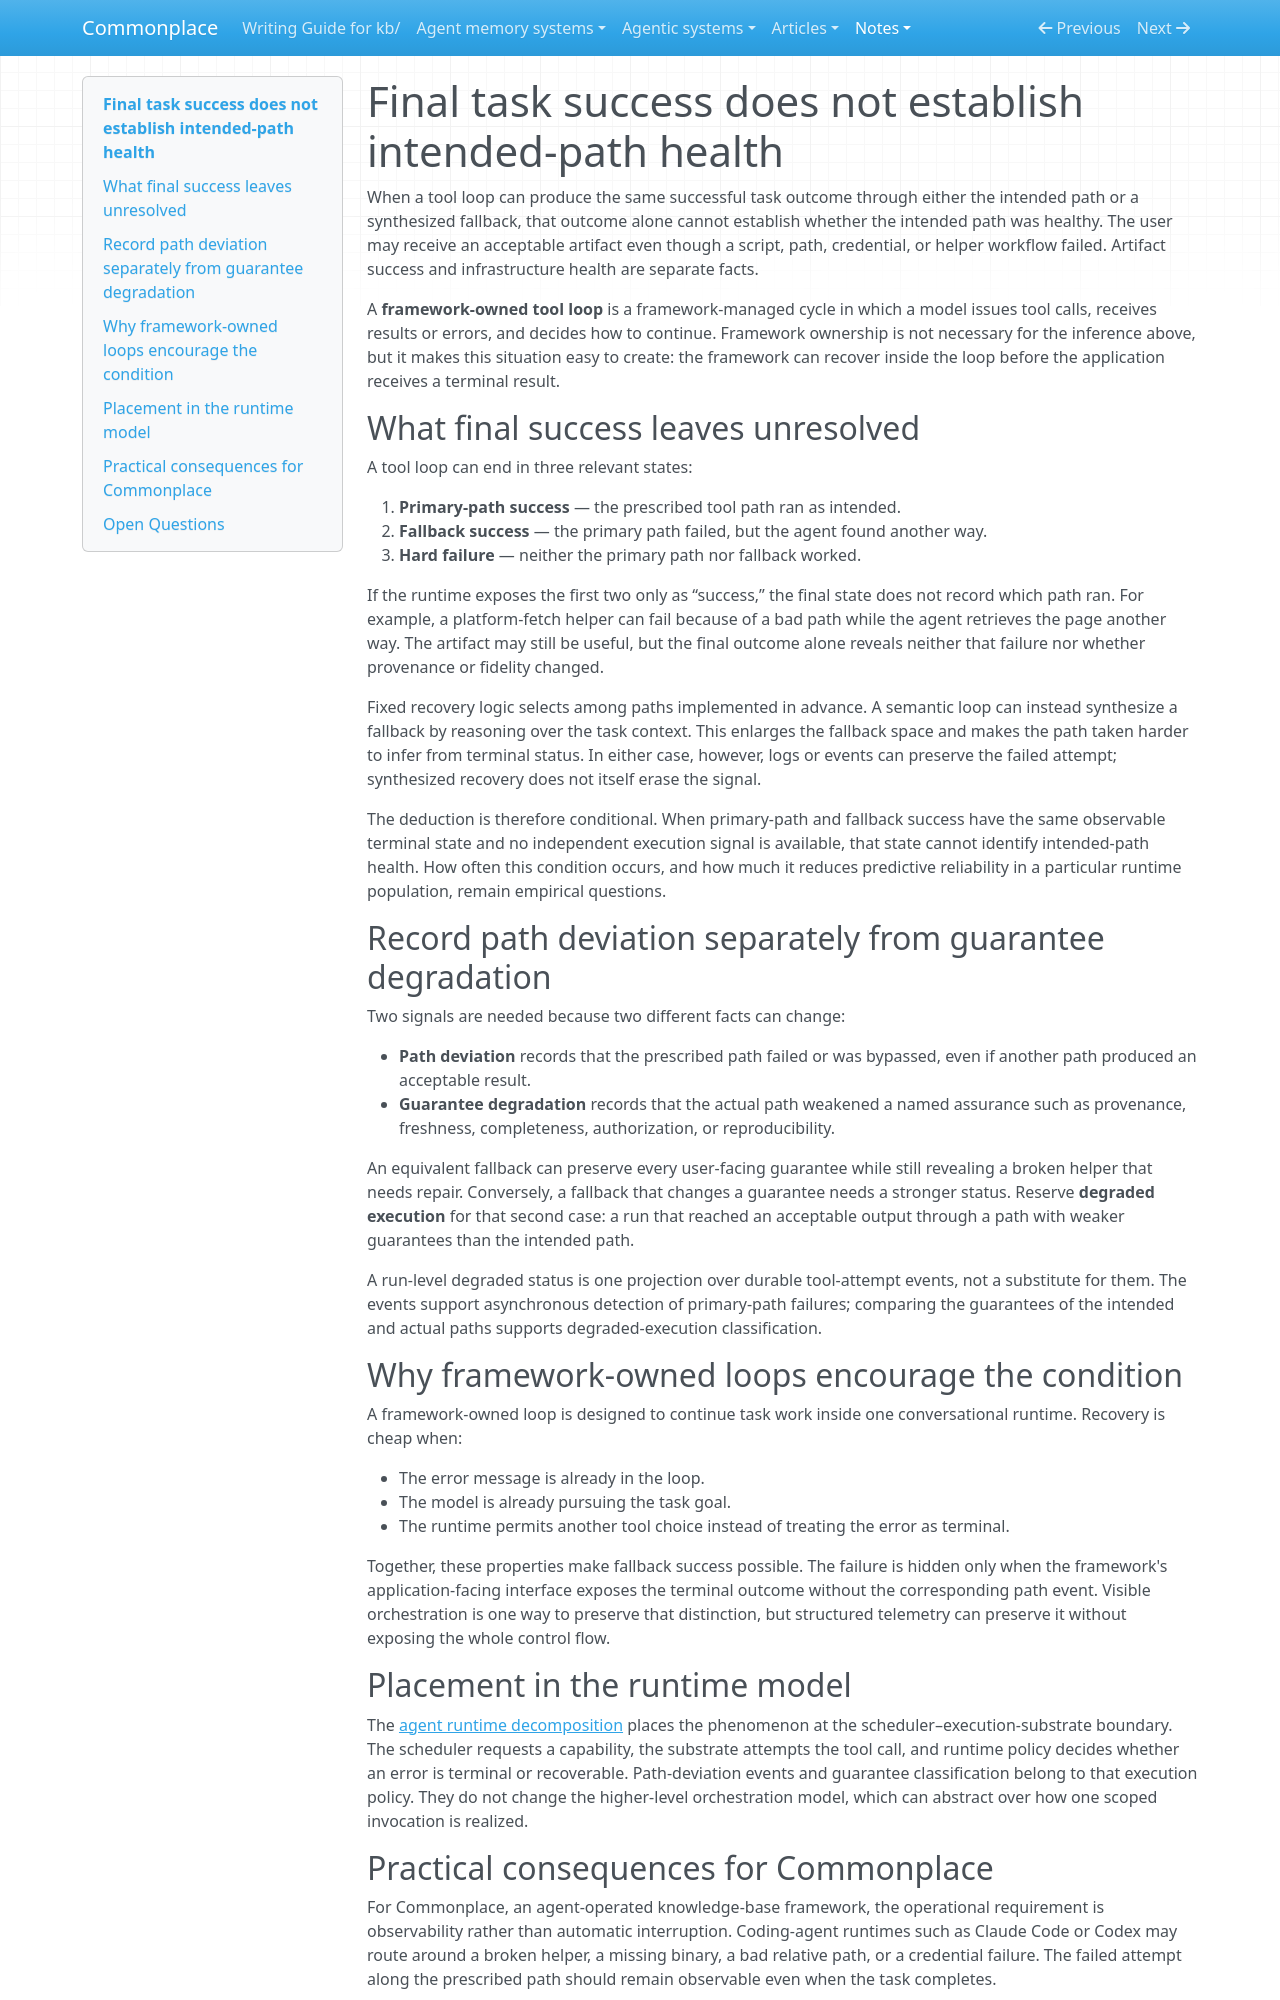

repository: zby/commonplace · page: notes/final-task-success-does-not-establish-intended-path-health/index.html · generator: mkdocs

---
description: When intended-path success and fallback success produce the same final task outcome, the outcome cannot establish whether the intended path and its supporting infrastructure were healthy
type: types/note.md
traits: [title-as-claim]
tags: [computational-model, kb-maintenance, observability]
---

# Final task success does not establish intended-path health

When a tool loop can produce the same successful task outcome through either the intended path or a synthesized fallback, that outcome alone cannot establish whether the intended path was healthy. The user may receive an acceptable artifact even though a script, path, credential, or helper workflow failed. Artifact success and infrastructure health are separate facts.

A **framework-owned tool loop** is a framework-managed cycle in which a model issues tool calls, receives results or errors, and decides how to continue. Framework ownership is not necessary for the inference above, but it makes this situation easy to create: the framework can recover inside the loop before the application receives a terminal result.

## What final success leaves unresolved

A tool loop can end in three relevant states:

1. **Primary-path success** — the prescribed tool path ran as intended.
2. **Fallback success** — the primary path failed, but the agent found another way.
3. **Hard failure** — neither the primary path nor fallback worked.

If the runtime exposes the first two only as “success,” the final state does not record which path ran. For example, a platform-fetch helper can fail because of a bad path while the agent retrieves the page another way. The artifact may still be useful, but the final outcome alone reveals neither that failure nor whether provenance or fidelity changed.

Fixed recovery logic selects among paths implemented in advance. A semantic loop can instead synthesize a fallback by reasoning over the task context. This enlarges the fallback space and makes the path taken harder to infer from terminal status. In either case, however, logs or events can preserve the failed attempt; synthesized recovery does not itself erase the signal.

The deduction is therefore conditional. When primary-path and fallback success have the same observable terminal state and no independent execution signal is available, that state cannot identify intended-path health. How often this condition occurs, and how much it reduces predictive reliability in a particular runtime population, remain empirical questions.

## Record path deviation separately from guarantee degradation

Two signals are needed because two different facts can change:

- **Path deviation** records that the prescribed path failed or was bypassed, even if another path produced an acceptable result.
- **Guarantee degradation** records that the actual path weakened a named assurance such as provenance, freshness, completeness, authorization, or reproducibility.

An equivalent fallback can preserve every user-facing guarantee while still revealing a broken helper that needs repair. Conversely, a fallback that changes a guarantee needs a stronger status. Reserve **degraded execution** for that second case: a run that reached an acceptable output through a path with weaker guarantees than the intended path.

A run-level degraded status is one projection over durable tool-attempt events, not a substitute for them. The events support asynchronous detection of primary-path failures; comparing the guarantees of the intended and actual paths supports degraded-execution classification.

## Why framework-owned loops encourage the condition

A framework-owned loop is designed to continue task work inside one conversational runtime. Recovery is cheap when:

- The error message is already in the loop.
- The model is already pursuing the task goal.
- The runtime permits another tool choice instead of treating the error as terminal.

Together, these properties make fallback success possible. The failure is hidden only when the framework's application-facing interface exposes the terminal outcome without the corresponding path event. Visible orchestration is one way to preserve that distinction, but structured telemetry can preserve it without exposing the whole control flow.

## Placement in the runtime model

The [agent runtime decomposition](./agent-runtime-analysis-should-separate-scheduling-context-state.md) places the phenomenon at the scheduler–execution-substrate boundary. The scheduler requests a capability, the substrate attempts the tool call, and runtime policy decides whether an error is terminal or recoverable. Path-deviation events and guarantee classification belong to that execution policy. They do not change the higher-level orchestration model, which can abstract over how one scoped invocation is realized.
